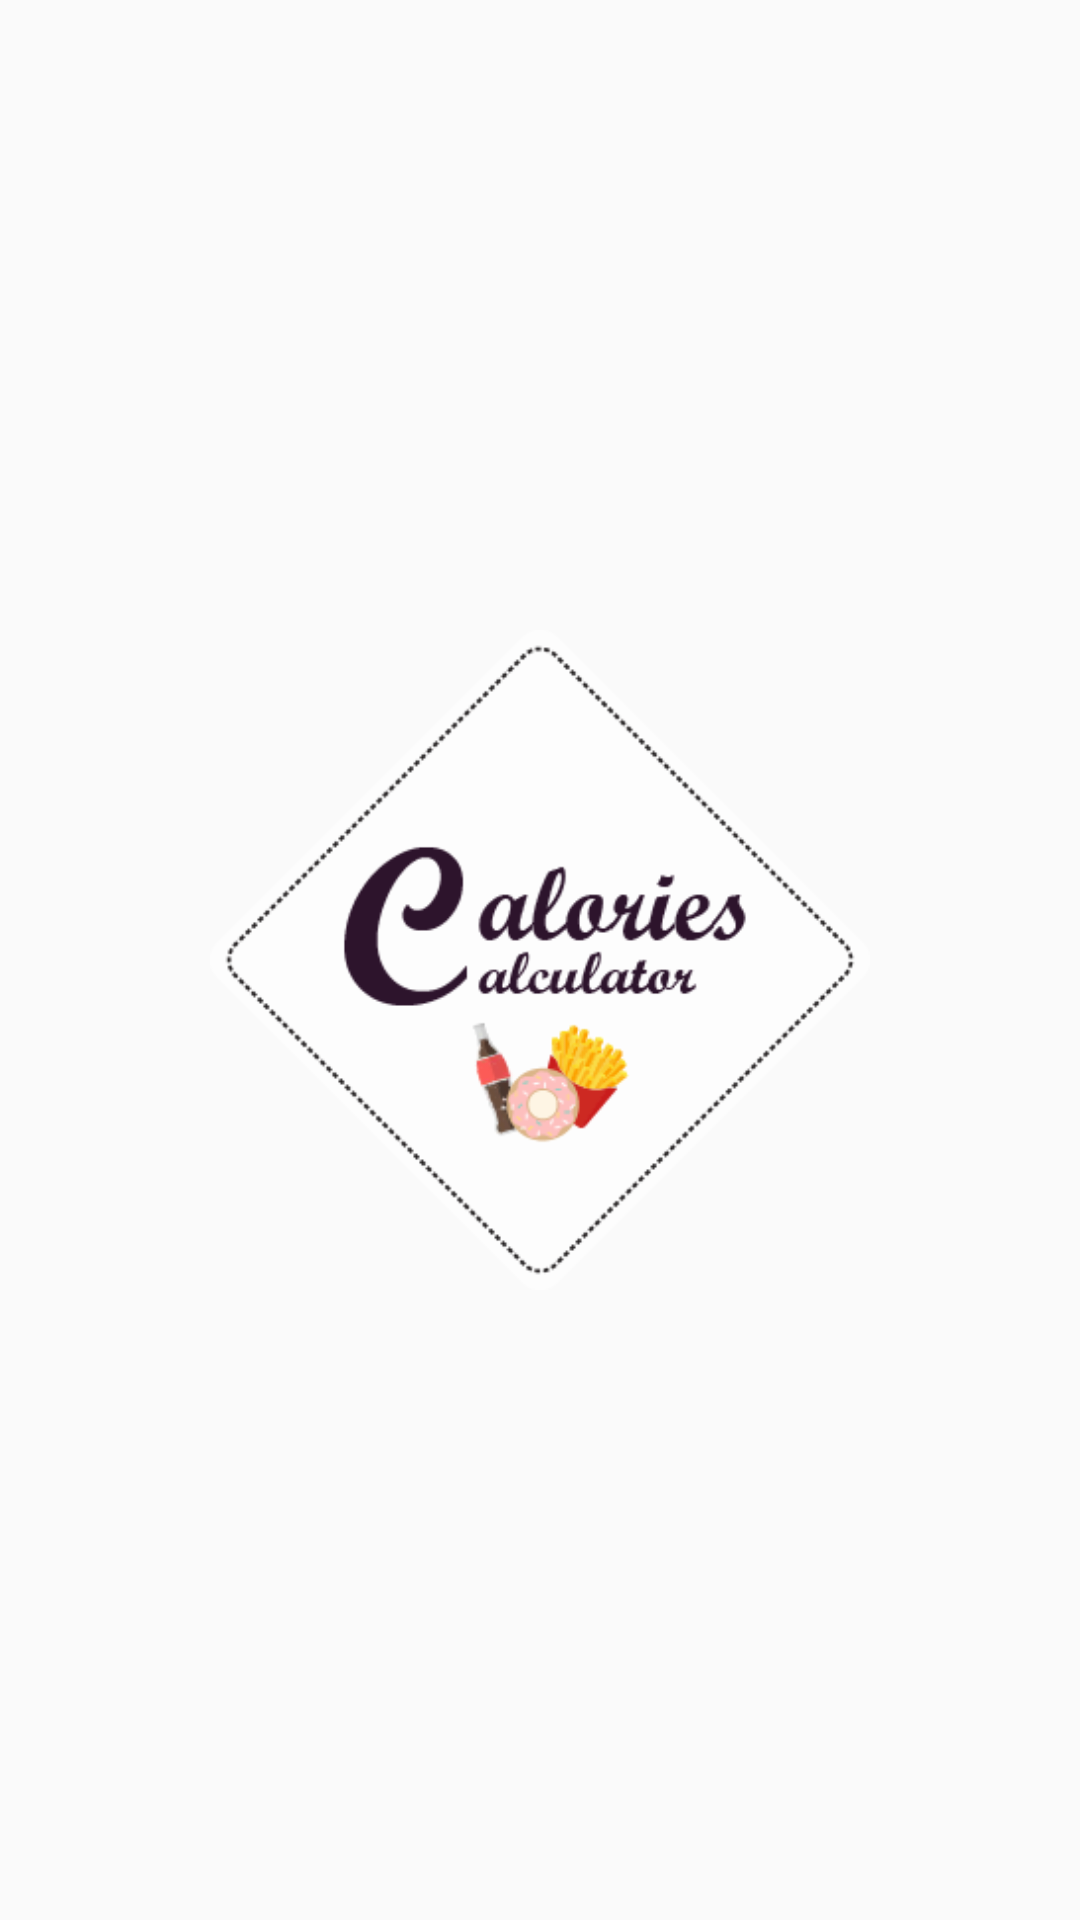

Here is an Android app screen rendered from its layout file. Give the layout XML and the strings, colors and styles it references.
<!-- AndroidManifest.xml: activity theme AppTheme.NoActionBar -->
<!-- res/layout/activity_splash.xml -->
<?xml version="1.0" encoding="utf-8"?>
<androidx.constraintlayout.widget.ConstraintLayout xmlns:android="http://schemas.android.com/apk/res/android"
    xmlns:app="http://schemas.android.com/apk/res-auto"
    xmlns:tools="http://schemas.android.com/tools"
    android:layout_width="match_parent"
    android:layout_height="match_parent"
    android:background="@drawable/wall"
    tools:context=".splashActivity">

    <ImageView
        android:id="@+id/imageView4"
        android:layout_width="220dp"
        android:layout_height="228dp"
        app:layout_constraintBottom_toBottomOf="parent"
        app:layout_constraintEnd_toEndOf="parent"
        app:layout_constraintStart_toStartOf="parent"
        app:layout_constraintTop_toTopOf="parent"
        app:srcCompat="@drawable/logocalories" />
</androidx.constraintlayout.widget.ConstraintLayout>
<!-- resources referenced by this layout -->
<resources>
  <!-- drawable logocalories: png bitmap (drawable, 28798 bytes) -->
  <style name="AppTheme.NoActionBar">
          <item name="windowActionBar">false</item>
          <item name="windowNoTitle">true</item>
      </style>
</resources>
